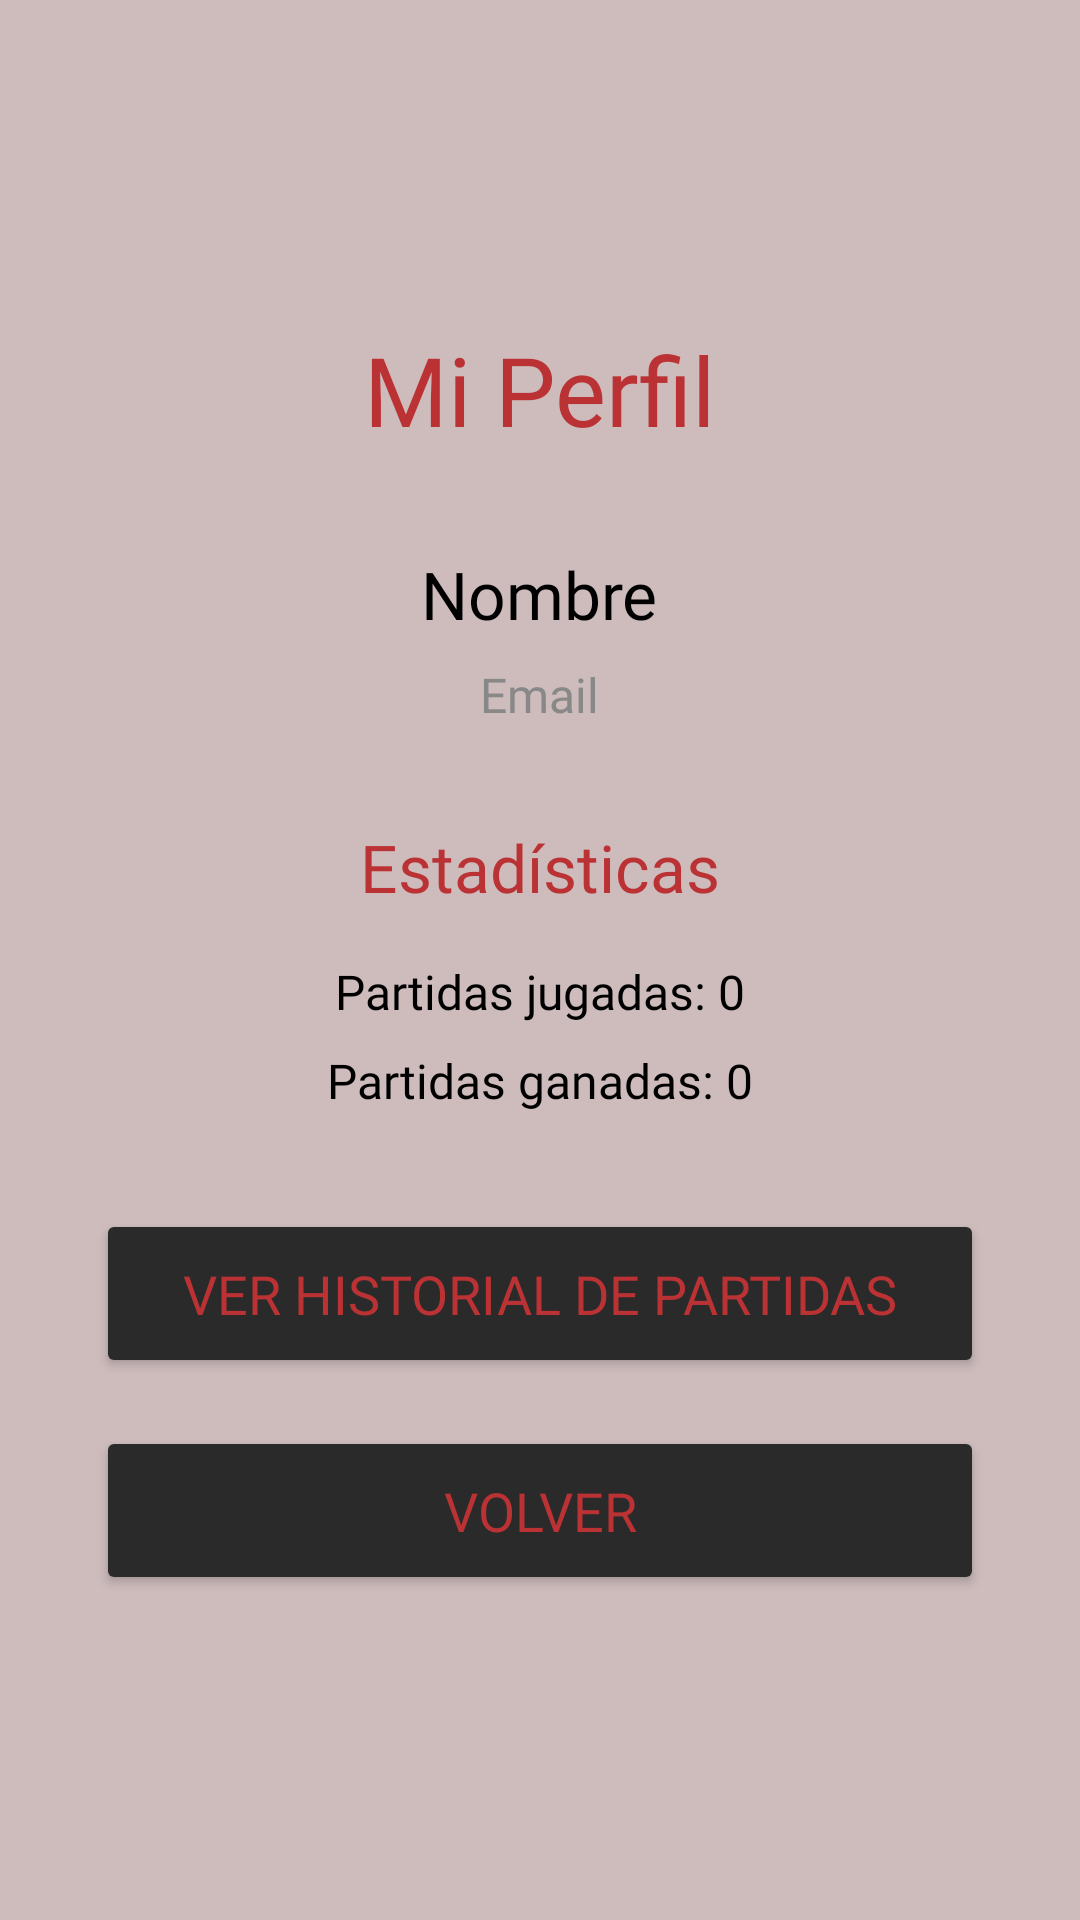

Android layout source for this screen:
<!-- AndroidManifest.xml: application theme Theme.FCT_Faroles_Y_Calumnias_app -->
<!-- res/layout/activity_perfil.xml -->
<?xml version="1.0" encoding="utf-8"?>
<LinearLayout xmlns:android="http://schemas.android.com/apk/res/android"
    android:layout_width="match_parent"
    android:layout_height="match_parent"
    android:orientation="vertical"
    android:gravity="center"
    android:padding="32dp"
    android:background="@color/fondo_principal">

    <TextView
        android:layout_width="wrap_content"
        android:layout_height="wrap_content"
        android:text="Mi Perfil"
        android:textSize="32sp"
        android:textColor="@color/rojo_principal"
        android:fontFamily="@font/knewave_regular"
        android:layout_marginBottom="32dp"/>

    <TextView
        android:id="@+id/tvNombre"
        android:layout_width="wrap_content"
        android:layout_height="wrap_content"
        android:text="Nombre"
        android:textSize="22sp"
        android:textColor="@color/black"
        android:fontFamily="@font/black_and_white_picture"
        android:layout_marginBottom="8dp"/>

    <TextView
        android:id="@+id/tvEmail"
        android:layout_width="wrap_content"
        android:layout_height="wrap_content"
        android:text="Email"
        android:textSize="16sp"
        android:textColor="@color/texto_secundario"
        android:fontFamily="@font/sigmar"
        android:layout_marginBottom="32dp"/>

    <TextView
        android:layout_width="wrap_content"
        android:layout_height="wrap_content"
        android:text="Estadísticas"
        android:textSize="22sp"
        android:textColor="@color/rojo_principal"
        android:fontFamily="@font/black_and_white_picture"
        android:layout_marginBottom="16dp"/>

    <TextView
        android:id="@+id/tvPartidasJugadas"
        android:layout_width="wrap_content"
        android:layout_height="wrap_content"
        android:text="Partidas jugadas: 0"
        android:textSize="16sp"
        android:textColor="@color/black"
        android:fontFamily="@font/sigmar"
        android:layout_marginBottom="8dp"/>

    <TextView
        android:id="@+id/tvPartidasGanadas"
        android:layout_width="wrap_content"
        android:layout_height="wrap_content"
        android:text="Partidas ganadas: 0"
        android:textSize="16sp"
        android:textColor="@color/black"
        android:fontFamily="@font/sigmar"
        android:layout_marginBottom="32dp"/>

    <Button
        android:id="@+id/btnVerHistorial"
        android:layout_width="match_parent"
        android:layout_height="wrap_content"
        android:text="Ver historial de partidas"
        android:textSize="18sp"
        android:backgroundTint="#2A2A2A"
        android:textColor="@color/rojo_principal"
        android:fontFamily="@font/knewave_regular"
        android:padding="16dp"
        android:layout_marginBottom="16dp"/>

    <Button
        android:id="@+id/btnVolver"
        android:layout_width="match_parent"
        android:layout_height="wrap_content"
        android:text="Volver"
        android:textSize="18sp"
        android:backgroundTint="#2A2A2A"
        android:textColor="@color/rojo_principal"
        android:fontFamily="@font/knewave_regular"
        android:padding="16dp"/>

</LinearLayout>
<!-- resources referenced by this layout -->
<resources>
  <color name="black">#FF000000</color>
  <color name="fondo_principal">#CEBCBD</color>
  <color name="rojo_principal">#BB3235</color>
  <color name="texto_secundario">#888888</color>
  <style name="Theme.FCT_Faroles_Y_Calumnias_app" parent="Base.Theme.FCT_Faroles_Y_Calumnias_app" />
  <style name="Base.Theme.FCT_Faroles_Y_Calumnias_app" parent="Theme.Material3.DayNight.NoActionBar">
          
          
      </style>
</resources>
